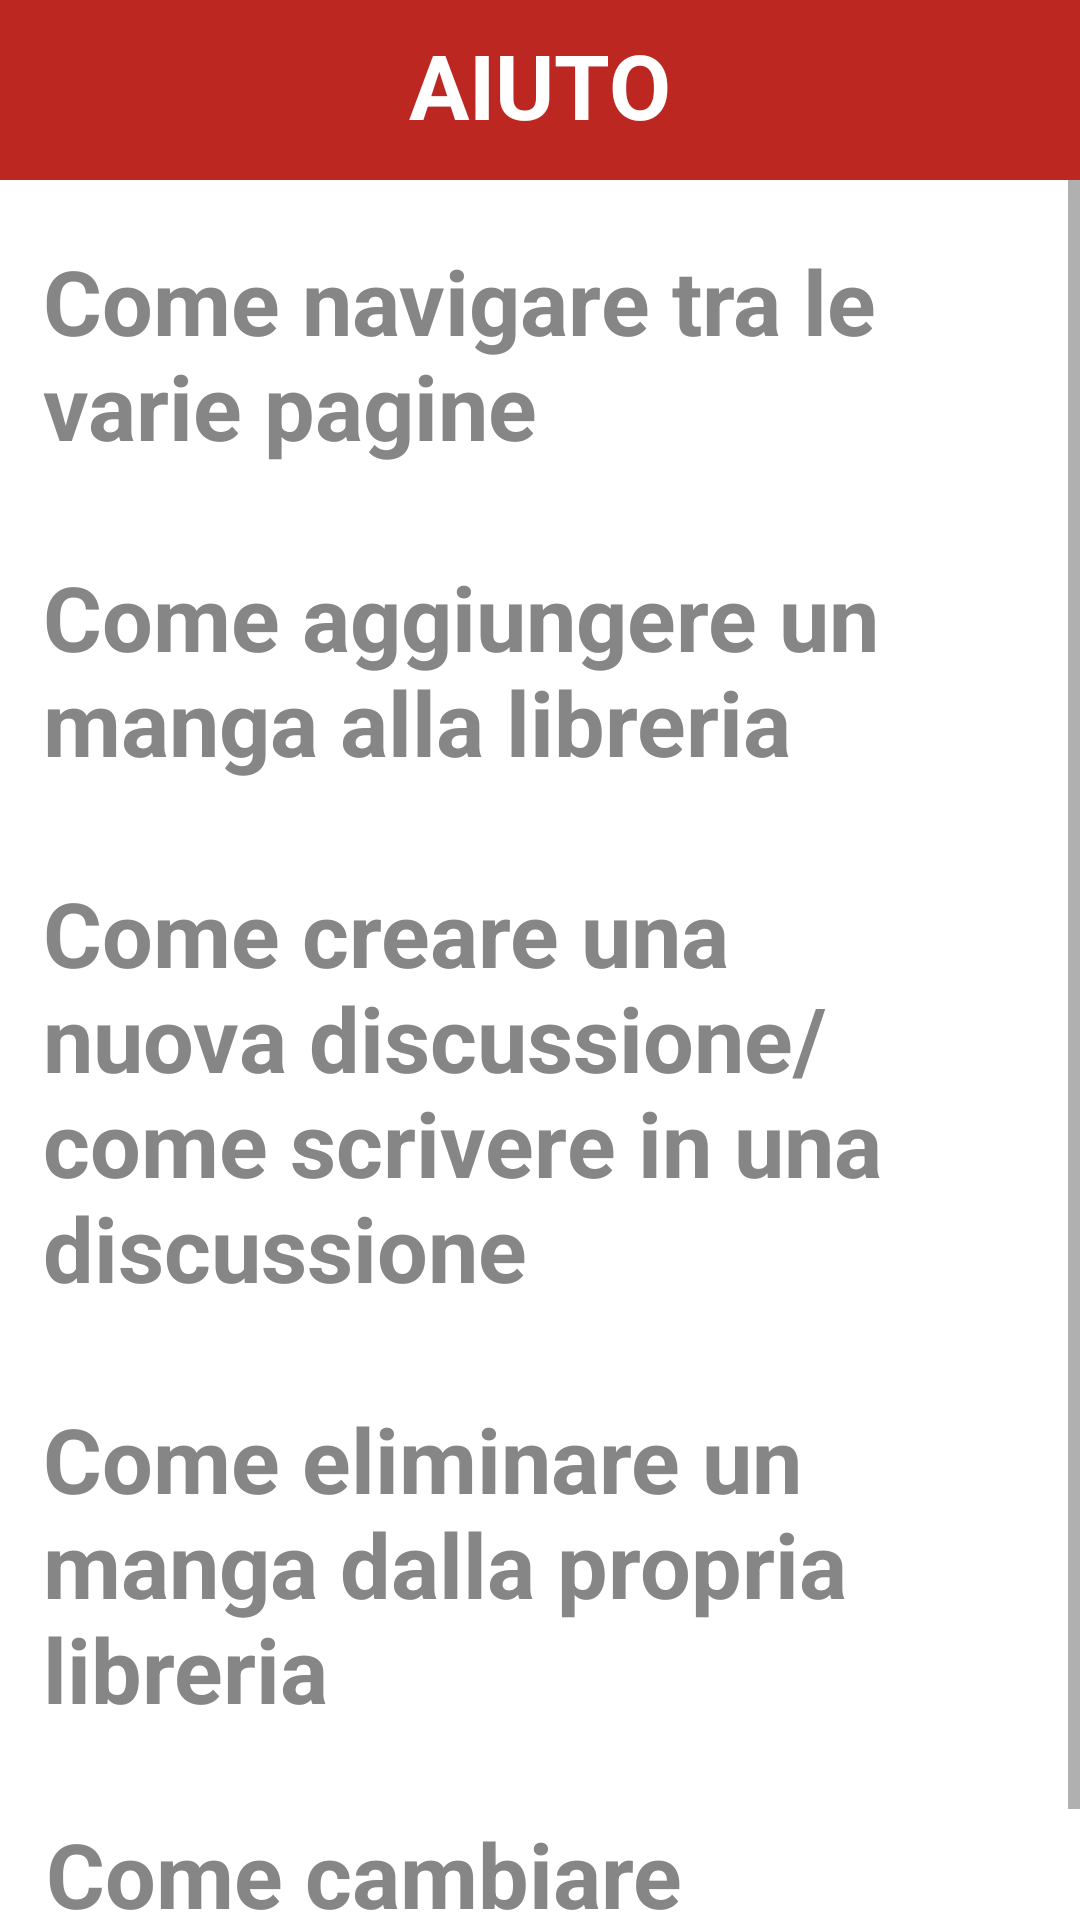

Reconstruct the res/layout file that produces this screen, plus the resources it refers to.
<!-- AndroidManifest.xml: application theme Theme.MainActivity -->
<!-- res/layout/fragment_help.xml -->
<?xml version="1.0" encoding="utf-8"?>
<androidx.constraintlayout.widget.ConstraintLayout xmlns:android="http://schemas.android.com/apk/res/android"
    xmlns:app="http://schemas.android.com/apk/res-auto"
    xmlns:tools="http://schemas.android.com/tools"
    android:layout_width="match_parent"
    android:layout_height="match_parent"
    tools:context=".HelpFragment"
    android:background="@color/white">

    <View
        android:id="@+id/topViewHelp"
        android:layout_width="0dp"
        android:layout_height="60dp"
        android:background="@color/primary"
        app:layout_constraintEnd_toEndOf="parent"
        app:layout_constraintStart_toStartOf="parent"
        app:layout_constraintTop_toTopOf="parent" />

    <TextView
        android:id="@+id/textHelp"
        android:layout_width="wrap_content"
        android:layout_height="wrap_content"
        android:layout_marginTop="8dp"
        android:text="AIUTO"
        android:textColor="#FFFF"
        android:textSize="30sp"
        android:textStyle="bold"
        app:layout_constraintLeft_toLeftOf="parent"
        app:layout_constraintRight_toRightOf="parent"
        app:layout_constraintTop_toTopOf="parent" />

    <View
        android:id="@+id/backHelp"
        android:layout_width="50dp"
        android:layout_height="50dp"
        android:layout_marginTop="6dp"
        android:layout_marginStart="8dp"
        android:backgroundTint="@color/white"
        android:background="@drawable/baseline_arrow_back_24"
        app:layout_constraintStart_toStartOf="@+id/topViewHelp"
        app:layout_constraintTop_toTopOf="parent"/>

    <ScrollView
        android:id="@+id/helpFragmentQuestions"
        android:layout_width="match_parent"
        android:layout_height="match_parent"
        android:layout_marginTop="60dp">

        <androidx.constraintlayout.widget.ConstraintLayout
            android:layout_width="match_parent"
            android:layout_height="wrap_content" >

            <TextView
                android:id="@+id/navigateTitle"
                android:layout_width="0dp"
                android:layout_height="wrap_content"
                android:layout_marginTop="20dp"
                android:text="Come navigare tra le varie pagine"
                android:textStyle="bold"
                android:textColor="@color/darkGrey"
                android:textSize="30dp"
                app:layout_constraintWidth_percent="0.92"
                app:layout_constraintStart_toStartOf="parent"
                app:layout_constraintEnd_toEndOf="parent"
                app:layout_constraintTop_toTopOf="parent"/>


            <TextView
                android:id="@+id/helpAddManga"
                android:layout_width="0dp"
                android:layout_height="wrap_content"
                android:layout_marginTop="30dp"
                android:text="Come aggiungere un manga alla libreria"
                android:textStyle="bold"
                android:textColor="@color/darkGrey"
                android:textSize="30dp"
                app:layout_constraintWidth_percent="0.92"
                app:layout_constraintStart_toStartOf="parent"
                app:layout_constraintEnd_toEndOf="parent"
                app:layout_constraintTop_toBottomOf="@+id/navigateTitle"/>


            <TextView
                android:id="@+id/helpForum"
                android:layout_width="0dp"
                android:layout_height="wrap_content"
                android:layout_marginTop="30dp"
                android:text="Come creare una nuova discussione/ come scrivere in una discussione"
                android:textStyle="bold"
                android:textColor="@color/darkGrey"
                android:textSize="30dp"
                app:layout_constraintWidth_percent="0.92"
                app:layout_constraintStart_toStartOf="parent"
                app:layout_constraintEnd_toEndOf="parent"
                app:layout_constraintTop_toBottomOf="@+id/helpAddManga"/>

            <TextView
            android:id="@+id/helpDeleteManga"
            android:layout_width="0dp"
            android:layout_height="wrap_content"
            android:layout_marginTop="30dp"
            android:text="Come eliminare un manga dalla propria libreria"
            android:textStyle="bold"
            android:textColor="@color/darkGrey"
            android:textSize="30dp"
            app:layout_constraintWidth_percent="0.92"
            app:layout_constraintStart_toStartOf="parent"
            app:layout_constraintEnd_toEndOf="parent"
            app:layout_constraintTop_toBottomOf="@+id/helpForum"/>

            <TextView
                android:id="@+id/helpChangeImage"
                android:layout_width="0dp"
                android:layout_height="wrap_content"
                android:layout_marginTop="28dp"
                android:text="Come cambiare immagine/dati personali"
                android:textColor="@color/darkGrey"
                android:textSize="30dp"
                android:textStyle="bold"
                app:layout_constraintEnd_toEndOf="parent"
                app:layout_constraintHorizontal_bias="0.531"
                app:layout_constraintStart_toStartOf="parent"
                app:layout_constraintTop_toBottomOf="@+id/helpDeleteManga"
                app:layout_constraintWidth_percent="0.92" />

        </androidx.constraintlayout.widget.ConstraintLayout>
    </ScrollView>

</androidx.constraintlayout.widget.ConstraintLayout>
<!-- resources referenced by this layout -->
<resources>
  <color name="darkGrey">#868686</color>
  <color name="primary">#BC2821</color>
  <color name="white">#FFFFFFFF</color>
  <style name="Theme.MainActivity" parent="Theme.MaterialComponents.DayNight.NoActionBar">
          
          <item name="colorPrimary">#BC2821</item>
          <item name="colorPrimaryVariant">@color/black</item>
          <item name="colorOnPrimary">@color/black</item>
          
          <item name="colorSecondary">#D64824</item>
          <item name="colorSecondaryVariant">#9E3D09</item>
          <item name="colorOnSecondary">@color/white</item>
          
          <item name="android:statusBarColor">#AA2019</item>
          /* #8C1510 */
          
      </style>
  <color name="black">#FF000000</color>
</resources>
